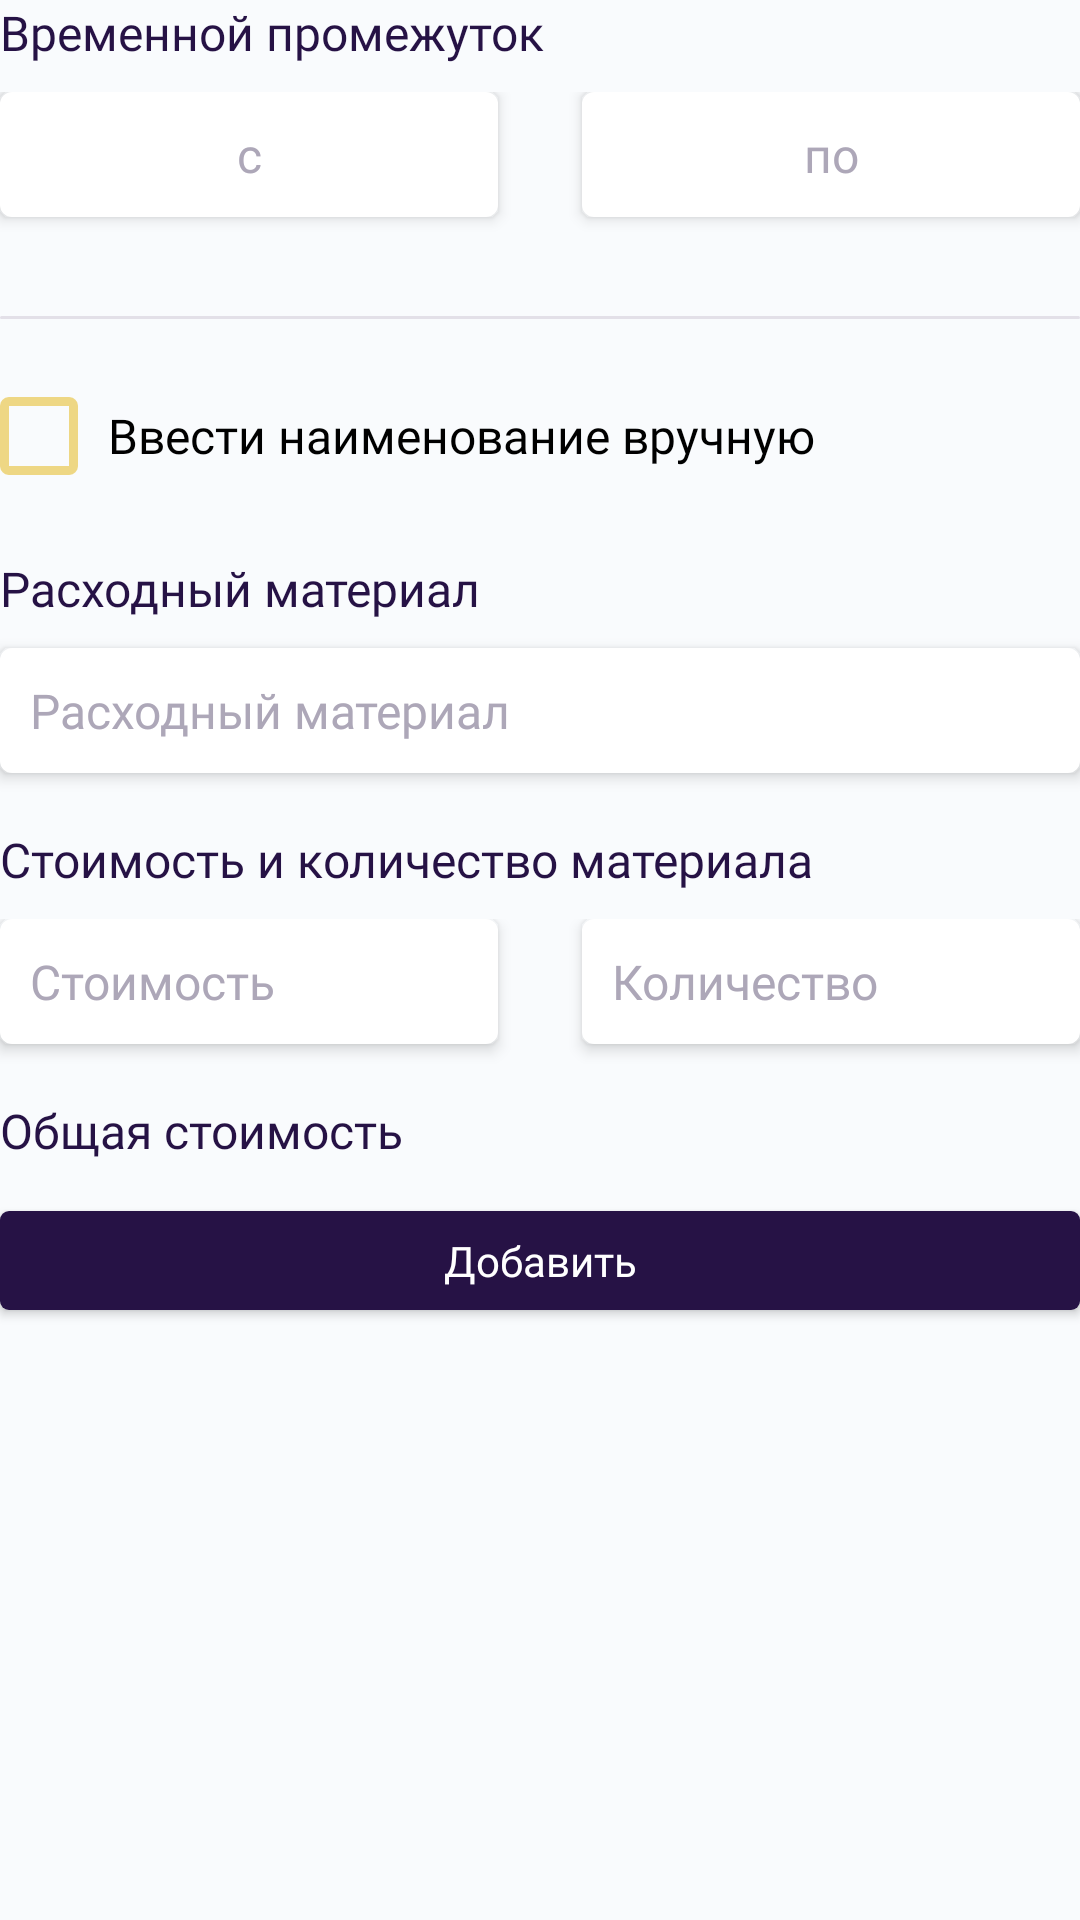

Produce the Android XML layout that renders to this screen, including the resource entries it uses.
<!-- AndroidManifest.xml: application theme Theme.TechMerch -->
<!-- res/layout/fragment_technic_report.xml -->
<?xml version="1.0" encoding="utf-8"?>
<LinearLayout xmlns:android="http://schemas.android.com/apk/res/android"
    xmlns:tools="http://schemas.android.com/tools"
    android:layout_width="match_parent"
    android:layout_height="match_parent"
    tools:context=".fragments.TechnicReportFragment"
    android:background="@color/lavender_background"
    android:layout_marginBottom="40sp"
    android:layout_marginHorizontal="3sp"
    android:orientation="vertical">

    <TextView
        android:layout_width="wrap_content"
        android:layout_height="wrap_content"
        android:text="@string/time_interval"
        android:textSize="16sp"
        android:fontFamily="@font/bandera_pro_medium"
        android:layout_marginBottom="9sp"/>

    <LinearLayout
        android:layout_width="match_parent"
        android:layout_height="wrap_content"
        android:orientation="horizontal">
        <EditText
            android:id="@+id/from"
            android:layout_width="match_parent"
            android:layout_height="wrap_content"
            android:layout_weight="1"
            android:fontFamily="@font/bandera_pro"
            android:textSize="16sp"
            android:hint="@string/from_"
            android:textColorHint="@color/light_purple"
            android:background="@drawable/background_edit_text"
            android:focusable="false"
            android:cursorVisible="false"
            android:elevation="3sp"
            android:gravity="center"
            android:layout_marginBottom="18sp"
            android:padding="10sp"
            android:layout_marginRight="14sp"
            android:importantForAutofill="no"
            tools:targetApi="lollipop" />

        <EditText
            android:id="@+id/to"
            android:layout_width="match_parent"
            android:layout_height="wrap_content"
            android:layout_weight="1"
            android:fontFamily="@font/bandera_pro"
            android:textSize="16sp"
            android:hint="@string/to"
            android:textColorHint="@color/light_purple"
            android:background="@drawable/background_edit_text"
            android:focusable="false"
            android:cursorVisible="false"
            android:elevation="3sp"
            android:gravity="center"
            android:layout_marginBottom="18sp"
            android:padding="10sp"
            android:layout_marginLeft="14sp"
            android:importantForAutofill="no"
            tools:targetApi="lollipop" />
    </LinearLayout>

    <View
        style="@style/line"
        android:layout_marginVertical="15sp"/>

    <CheckBox
        android:id="@+id/iDoItMyself"
        android:layout_width="wrap_content"
        android:layout_height="wrap_content"
        android:text="@string/enter_manually"
        android:fontFamily="@font/bandera_pro_medium"
        android:textSize="16sp"
        android:buttonTint="@color/old_linen"
        android:button="@drawable/button_checkbox"
        android:paddingHorizontal="10sp"
        android:layout_marginBottom="16sp"
        tools:targetApi="lollipop" />

    <TextView
        android:layout_width="wrap_content"
        android:layout_height="wrap_content"
        android:text="@string/consumable"
        android:textSize="16sp"
        android:fontFamily="@font/bandera_pro_medium"
        android:layout_marginBottom="9sp"/>

    <AutoCompleteTextView
        android:id="@+id/consumable"
        android:layout_width="match_parent"
        android:layout_height="wrap_content"
        android:maxLength="100"
        android:maxHeight="80sp"
        android:fontFamily="@font/bandera_pro"
        android:textSize="16sp"
        android:hint="@string/consumable"
        android:textColorHint="@color/light_purple"
        android:background="@drawable/background_edit_text"
        android:focusable="false"
        android:cursorVisible="false"
        android:completionThreshold="1"
        android:elevation="3sp"
        android:layout_marginBottom="18sp"
        android:padding="10sp"
        tools:targetApi="lollipop" />

    <TextView
        android:layout_width="wrap_content"
        android:layout_height="wrap_content"
        android:text="@string/cost_and_quantity"
        android:textSize="16sp"
        android:fontFamily="@font/bandera_pro_medium"
        android:layout_marginBottom="9sp"/>

    <LinearLayout
        android:layout_width="match_parent"
        android:layout_height="wrap_content"
        android:orientation="horizontal">
        <EditText
            android:id="@+id/cost"
            android:layout_width="match_parent"
            android:layout_height="wrap_content"
            android:layout_weight="1"
            android:maxLength="6"
            android:fontFamily="@font/bandera_pro"
            android:textSize="16sp"
            android:hint="@string/cost"
            android:textColorHint="@color/light_purple"
            android:background="@drawable/background_edit_text"
            android:inputType="number"
            android:elevation="3sp"
            android:layout_marginBottom="18sp"
            android:padding="10sp"
            android:layout_marginRight="14sp"
            android:importantForAutofill="no"
            tools:targetApi="lollipop" />

        <EditText
            android:id="@+id/quantity"
            android:layout_width="match_parent"
            android:layout_height="wrap_content"
            android:layout_weight="1"
            android:maxLength="6"
            android:fontFamily="@font/bandera_pro"
            android:textSize="16sp"
            android:hint="@string/quantity"
            android:textColorHint="@color/light_purple"
            android:background="@drawable/background_edit_text"
            android:inputType="number"
            android:elevation="3sp"
            android:layout_marginBottom="18sp"
            android:padding="10sp"
            android:layout_marginLeft="14sp"
            android:importantForAutofill="no"
            tools:targetApi="lollipop" />
    </LinearLayout>

    <TextView
        android:id="@+id/fullCost"
        android:layout_width="wrap_content"
        android:layout_height="wrap_content"
        android:text="@string/full_cost"
        android:textSize="16sp"
        android:fontFamily="@font/bandera_pro_medium" />

    <androidx.appcompat.widget.AppCompatButton
        android:id="@+id/add"
        style="@style/button"
        android:layout_marginTop="16sp"
        android:background="@drawable/button_dark"
        android:textColor="@color/white"
        android:text="@string/add"
        android:layout_marginBottom="40sp"/>

    <androidx.core.widget.NestedScrollView
        android:layout_width="match_parent"
        android:layout_height="wrap_content">

        <androidx.cardview.widget.CardView
            style="@style/card"
            android:layout_height="wrap_content"
            tools:targetApi="lollipop">

            <LinearLayout
                android:id="@+id/totalList"
                android:layout_width="match_parent"
                android:layout_height="wrap_content"
                android:orientation="vertical"
                android:visibility="gone"
                android:padding="20sp">
                <androidx.recyclerview.widget.RecyclerView
                    android:id="@+id/recyclerView"
                    android:layout_width="match_parent"
                    android:layout_height="wrap_content"
                    android:orientation="horizontal"
                    tools:listitem="@layout/card_consumable"/>
                <TextView
                    android:id="@+id/total"
                    android:layout_width="wrap_content"
                    android:layout_height="wrap_content"
                    android:text="@string/total"
                    android:textSize="16sp"
                    android:fontFamily="@font/bandera_pro_medium"
                    android:layout_gravity="end"
                    android:layout_marginEnd="10sp"
                    android:layout_marginTop="20sp"/>
            </LinearLayout>
        </androidx.cardview.widget.CardView>

    </androidx.core.widget.NestedScrollView>

    <androidx.appcompat.widget.AppCompatButton
        android:id="@+id/send"
        style="@style/button"
        android:visibility="gone"
        android:layout_marginTop="24sp"
        android:text="@string/send" />

</LinearLayout>
<!-- res/layout/card_consumable.xml (included above) -->
<?xml version="1.0" encoding="utf-8"?>
<LinearLayout xmlns:android="http://schemas.android.com/apk/res/android"
    xmlns:app="http://schemas.android.com/apk/res-auto"
    android:id="@+id/card"
    android:orientation="vertical"
    android:layout_width="match_parent"
    android:layout_height="wrap_content">

    <LinearLayout
        android:layout_width="match_parent"
        android:layout_height="wrap_content"
        android:orientation="horizontal"
        android:paddingHorizontal="7sp"
        android:paddingTop="7sp">
        <TextView
            android:id="@+id/info"
            android:layout_width="0sp"
            android:layout_height="wrap_content"
            android:layout_weight="4"
            android:text="@string/short_example"
            android:fontFamily="@font/bandera_pro"
            android:textSize="16sp"
            android:layout_marginBottom="5sp"
            android:layout_gravity="center_vertical" />

        <ImageView
            android:id="@+id/delete"
            android:layout_width="28sp"
            android:layout_height="28sp"
            android:layout_weight="1"
            android:src="@drawable/ic_delete"
            android:paddingHorizontal="5sp" />

    </LinearLayout>

    <View
        android:id="@+id/line"
        style="@style/line"
        android:layout_marginHorizontal="2sp"
        android:layout_marginVertical="14sp"/>

</LinearLayout>
<!-- resources referenced by this layout -->
<resources>
  <color name="lavender_background">#F9FBFD</color>
  <color name="light_purple">#ADA7B8</color>
  <color name="old_linen">#EED784</color>
  <color name="white">#FFFFFFFF</color>
  <!-- drawable button_checkbox (drawable) -->
  <?xml version="1.0" encoding="utf-8"?>
  <selector xmlns:android="http://schemas.android.com/apk/res/android">
      <item android:state_checked="true" android:drawable="@drawable/button_checkbox_checked"/>
      <item android:state_checked="false" android:drawable="@drawable/button_checkbox_unchecked"/>
  </selector>
  <!-- drawable button_dark (drawable) -->
  <?xml version="1.0" encoding="utf-8"?>
  <shape xmlns:android="http://schemas.android.com/apk/res/android">
      <solid android:color="@color/main_deep_purple"/>
      <corners android:radius="3sp"/>
  </shape>
  <string name="add">Добавить</string>
  <string name="consumable">Расходный материал</string>
  <string name="cost">Стоимость</string>
  <string name="cost_and_quantity">Стоимость и количество материала</string>
  <string name="enter_manually">Ввести наименование вручную</string>
  <string name="from_">c</string>
  <string name="full_cost">Общая стоимость</string>
  <string name="quantity">Количество</string>
  <string name="send">Отправить</string>
  <string name="short_example">Короткий текст</string>
  <string name="time_interval">Временной промежуток</string>
  <string name="to">по</string>
  <string name="total">Итого</string>
  <style name="card">
          <item name="android:layout_width">match_parent</item>
          <item name="android:layout_height">100sp</item>
          <item name="cardCornerRadius">3sp</item>
          <item name="cardElevation">3sp</item>
          <item name="cardBackgroundColor">@color/white</item>
          <item name="android:layout_marginRight">4sp</item>
          <item name="android:layout_marginLeft">4sp</item>
          <item name="android:layout_marginBottom">11sp</item>
      </style>
  <style name="line">
          <item name="android:layout_width">match_parent</item>
          <item name="android:layout_height">1sp</item>
          <item name="android:background">@drawable/dividing_line</item>
      </style>
  <color name="light_purple_for_line">#E3E0E8</color>
  <color name="main_deep_purple">#261245</color>
  <!-- drawable button_selector_primary (drawable) -->
  <?xml version="1.0" encoding="utf-8"?>
  <selector xmlns:android="http://schemas.android.com/apk/res/android">
      <item android:state_enabled="true" android:drawable="@drawable/button_primary">
  
      </item>
      <item android:state_enabled="false" android:drawable="@drawable/button_inactive">
  
      </item>
  </selector>
  <!-- drawable dividing_line (drawable) -->
  <?xml version="1.0" encoding="utf-8"?>
  <shape xmlns:android="http://schemas.android.com/apk/res/android">
      <solid android:color="@color/light_purple_for_line" />
      <corners android:radius="50sp" />
  </shape>
  <color name="dark_gold">#C0990F</color>
  <color name="black">#FF000000</color>
  <style name="TextViewTheme">
          <item name="android:textColor">@color/main_deep_purple</item>
      </style>
  <color name="transparent">#00000000</color>
  <!-- drawable button_primary (drawable) -->
  <?xml version="1.0" encoding="utf-8"?>
  <shape xmlns:android="http://schemas.android.com/apk/res/android">
      <solid android:color="@color/old_linen"/>
      <corners android:radius="3sp"/>
  </shape>
  <!-- drawable button_inactive (drawable) -->
  <?xml version="1.0" encoding="utf-8"?>
  <shape xmlns:android="http://schemas.android.com/apk/res/android">
      <solid android:color="@color/light_purple_for_line"/>
      <corners android:radius="3sp"/>
  </shape>
</resources>
